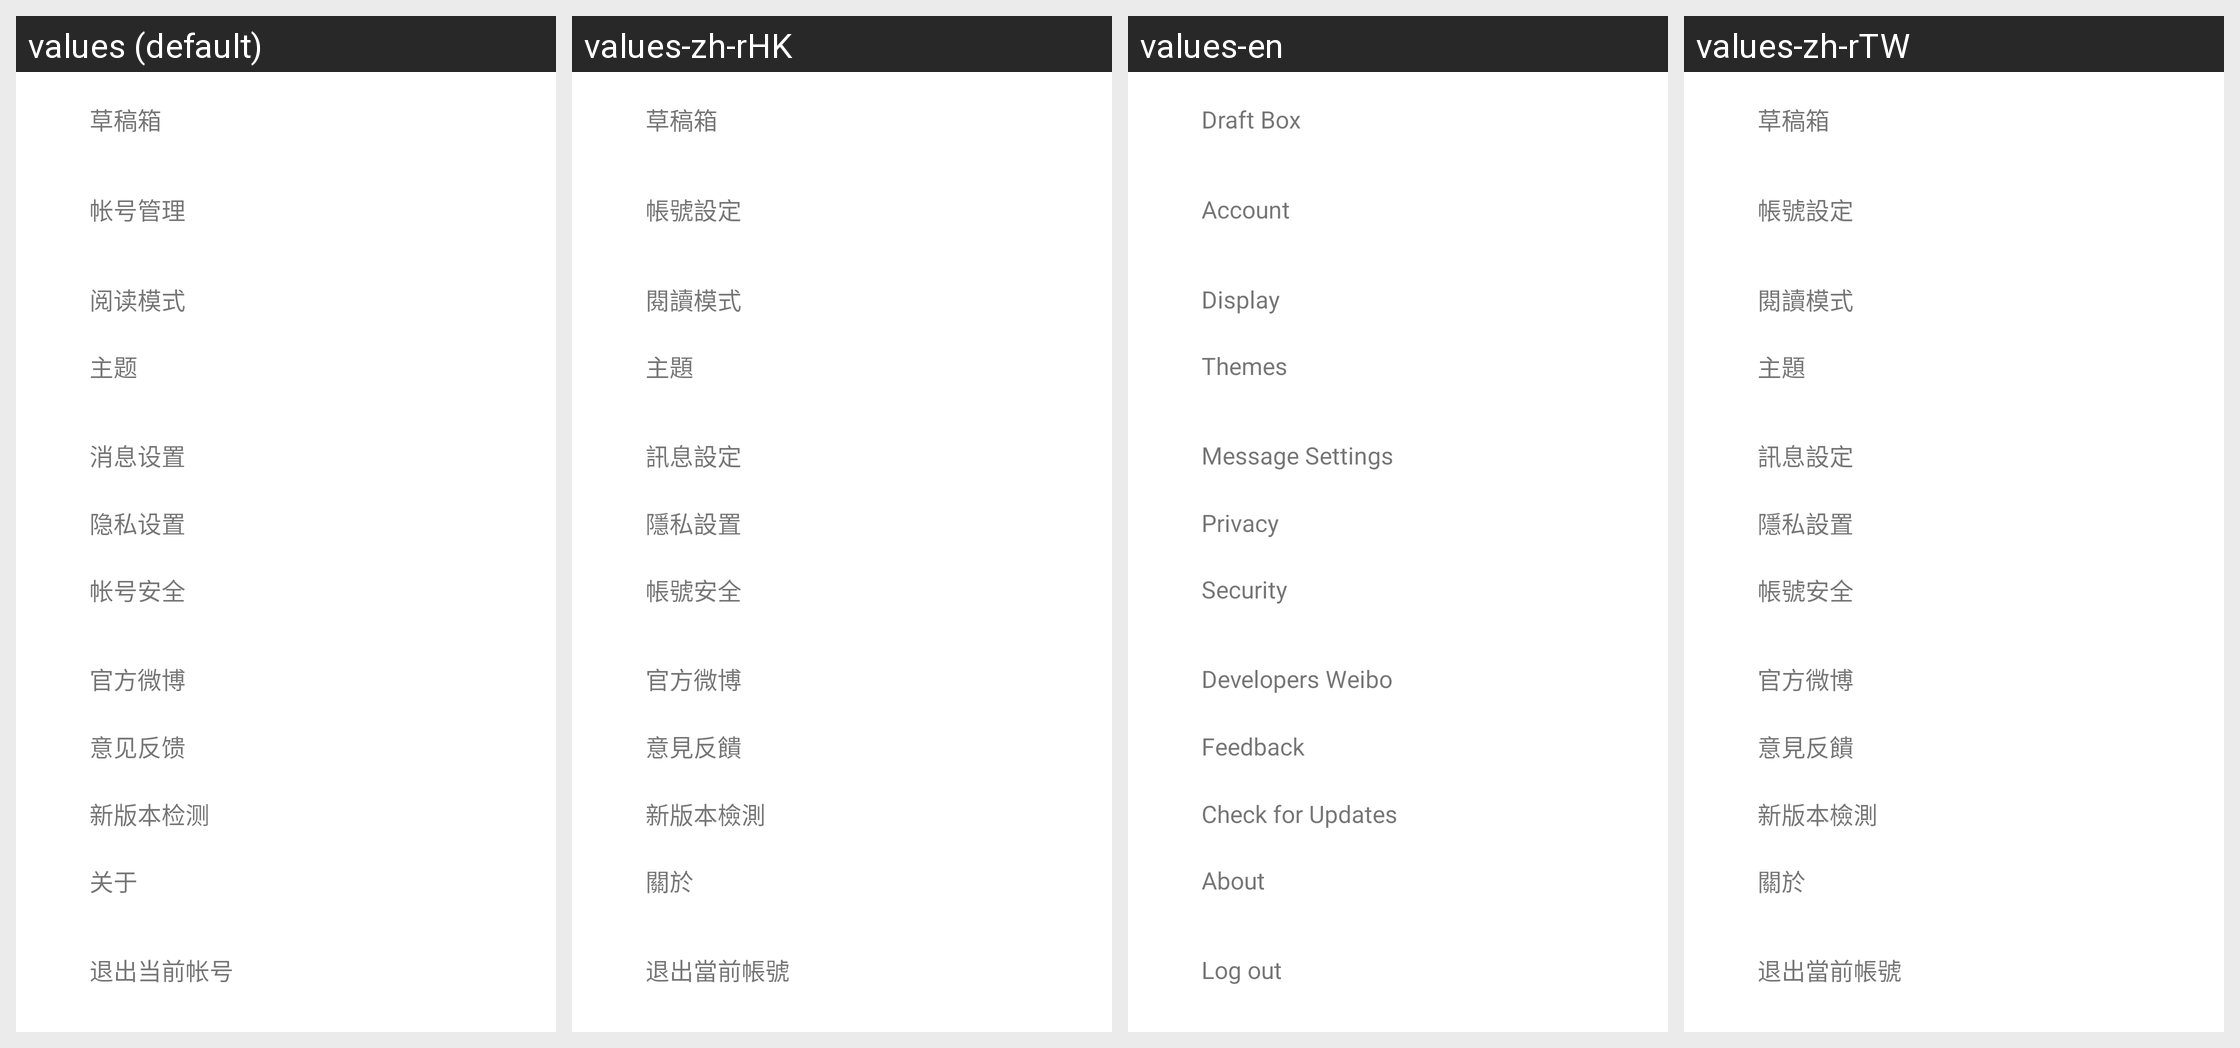

Here is an Android app screen in its default locale and in the app's own translations. Write out the translated-string differences for the strings that appear on this screen.
Android screen res/layout/moreitemactivity.xml rendered under 4 locales, left to right: values (default), values-zh-rHK, values-en, values-zh-rTW. Device: Nexus 5 (rendered at 1080×1920; each locale shown at half size, 540×960, under a caption strip naming it); theme Theme.MaterialComponents.DayNight.NoActionBar.
Strings drawn on this screen, with the default value and each locale's value (text and hints the layout hard-codes, and strings that could not be matched under every locale, appear in the picture but are not listed):

weibo_draft
  values: 草稿箱
  values-zh-rHK: 草稿箱
  values-en: Draft Box
  values-zh-rTW: 草稿箱

weibo_account_manage
  values: 帐号管理
  values-zh-rHK: 帳號設定
  values-en: Account
  values-zh-rTW: 帳號設定

weibo_readmode
  values: 阅读模式
  values-zh-rHK: 閱讀模式
  values-en: Display
  values-zh-rTW: 閱讀模式

skin_list
  values: 主题
  values-zh-rHK: 主題
  values-en: Themes
  values-zh-rTW: 主題

remind_set
  values: 消息设置
  values-zh-rHK: 訊息設定
  values-en: Message Settings
  values-zh-rTW: 訊息設定

privacy_set
  values: 隐私设置
  values-zh-rHK: 隱私設置
  values-en: Privacy
  values-zh-rTW: 隱私設置

account_safe
  values: 帐号安全
  values-zh-rHK: 帳號安全
  values-en: Security
  values-zh-rTW: 帳號安全

weibo_officialweibo
  values: 官方微博
  values-zh-rHK: 官方微博
  values-en: Developers Weibo
  values-zh-rTW: 官方微博

weibo_feedback
  values: 意见反馈
  values-zh-rHK: 意見反饋
  values-en: Feedback
  values-zh-rTW: 意見反饋

weibo_check_update
  values: 新版本检测
  values-zh-rHK: 新版本檢測
  values-en: Check for Updates
  values-zh-rTW: 新版本檢測

menu_about
  values: 关于
  values-zh-rHK: 關於
  values-en: About
  values-zh-rTW: 關於

exit_account
  values: 退出当前帐号
  values-zh-rHK: 退出當前帳號
  values-en: Log out
  values-zh-rTW: 退出當前帳號
